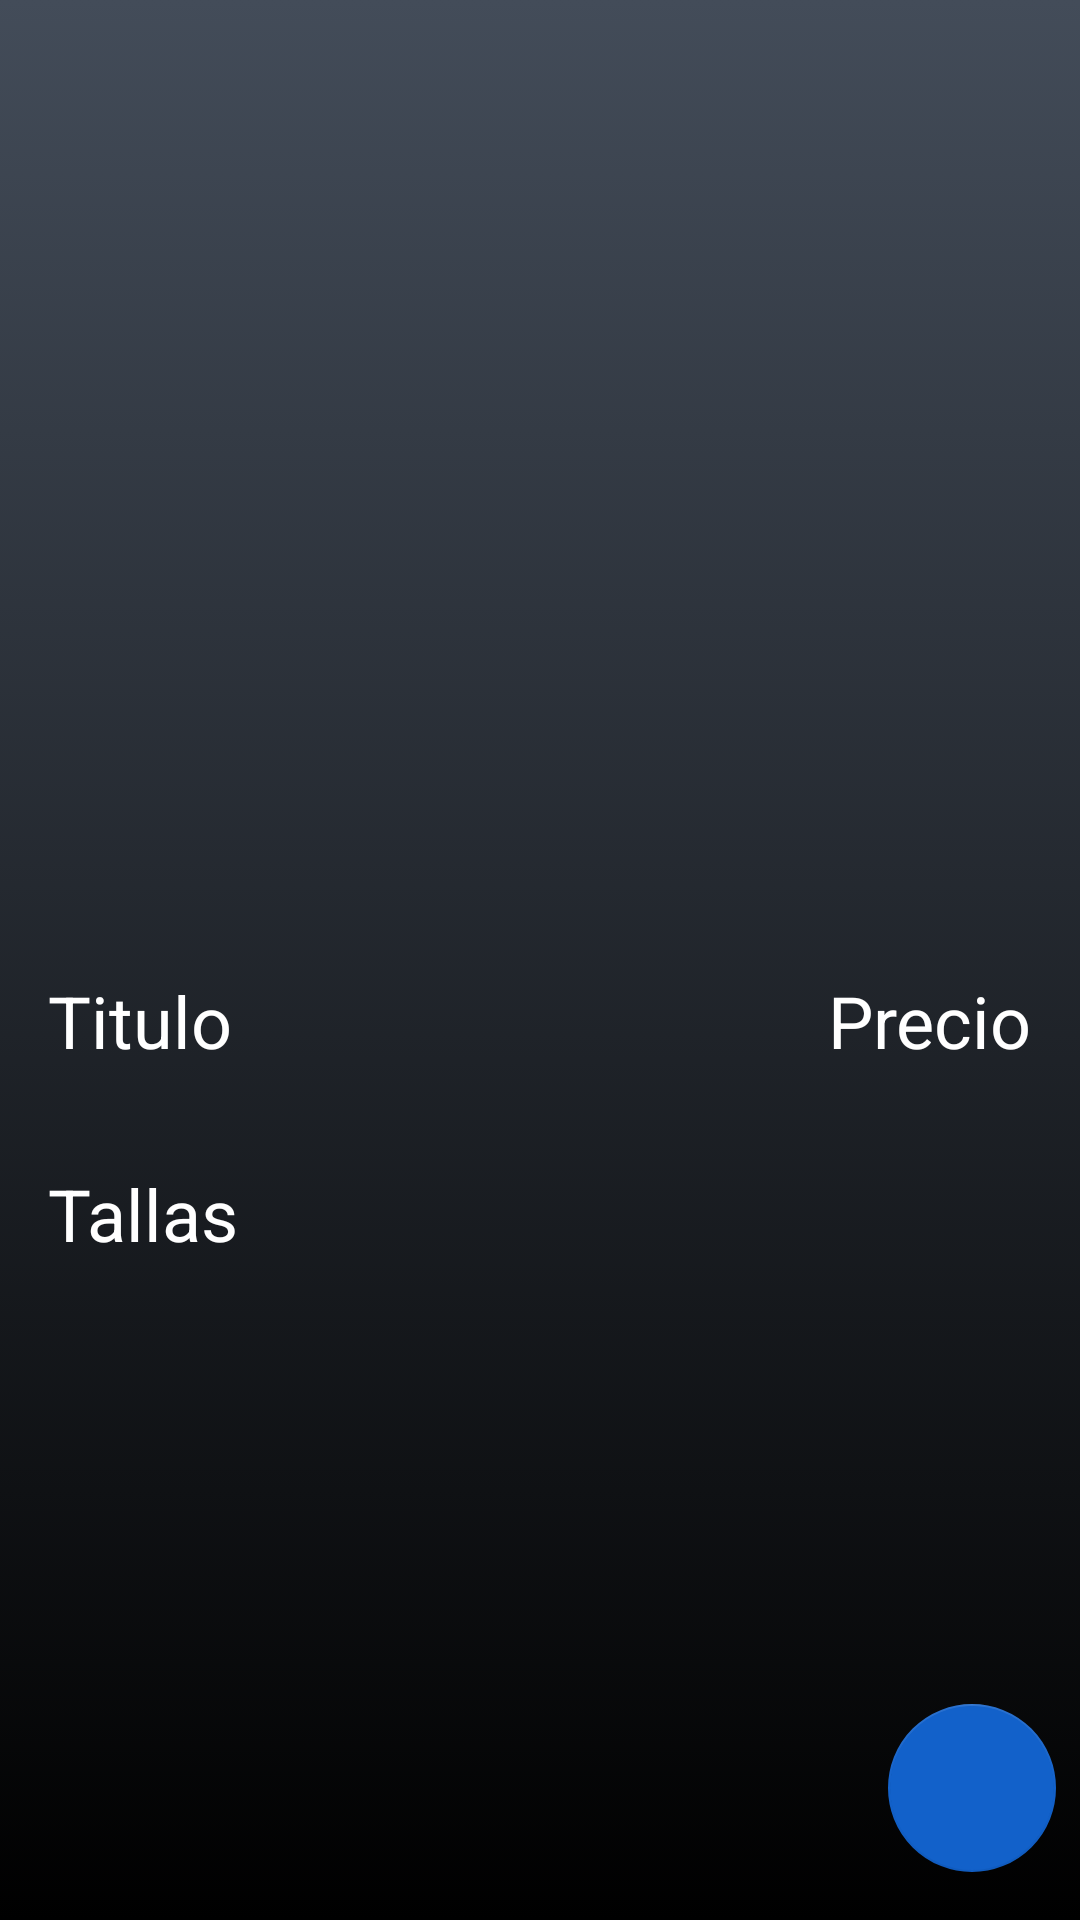

Layout XML and referenced resources for this Android screen:
<!-- AndroidManifest.xml: application theme Theme.ProyectoTienda -->
<!-- res/layout/fragment_producto_vista.xml -->
<?xml version="1.0" encoding="utf-8"?>
<androidx.constraintlayout.widget.ConstraintLayout xmlns:android="http://schemas.android.com/apk/res/android"
    xmlns:app="http://schemas.android.com/apk/res-auto"
    xmlns:tools="http://schemas.android.com/tools"
    android:layout_width="match_parent"
    android:layout_height="match_parent"
    tools:context=".ui.Producto.ProductoVistaFragment"
    android:background="@drawable/gradientbackground">

    <ImageView
        android:id="@+id/imagenProducto"
        android:layout_width="0dp"
        android:layout_height="300dp"
        app:layout_constraintEnd_toEndOf="parent"
        app:layout_constraintStart_toStartOf="parent"
        app:layout_constraintTop_toTopOf="parent"
        tools:src="@tools:sample/avatars" />

    <TextView
        android:id="@+id/tituloProducto"
        android:layout_width="wrap_content"
        android:layout_height="wrap_content"
        android:layout_marginStart="16dp"
        android:layout_marginTop="24dp"
        android:text="@string/titulo_cardCarrito"
        android:textColor="@color/white"
        android:textSize="24sp"
        app:layout_constraintStart_toStartOf="parent"
        app:layout_constraintTop_toBottomOf="@+id/imagenProducto" />

    <TextView
        android:id="@+id/precioProducto"
        android:layout_width="wrap_content"
        android:layout_height="wrap_content"
        android:layout_marginTop="24dp"
        android:layout_marginEnd="16dp"
        android:text="@string/precio_cardCarrito"
        android:textColor="@color/white"
        android:textSize="24sp"
        app:layout_constraintEnd_toEndOf="parent"
        app:layout_constraintTop_toBottomOf="@+id/imagenProducto" />

    <TextView
        android:id="@+id/tallas"
        android:layout_width="wrap_content"
        android:layout_height="wrap_content"
        android:layout_marginStart="16dp"
        android:layout_marginTop="32dp"
        android:text="@string/txt_TallasProd"
        android:textColor="@color/white"
        android:textSize="24sp"
        app:layout_constraintStart_toStartOf="parent"
        app:layout_constraintTop_toBottomOf="@+id/tituloProducto" />

    <androidx.recyclerview.widget.RecyclerView
        android:id="@+id/recilcador_tallas"
        android:layout_width="0dp"
        android:layout_height="100dp"
        android:layout_marginStart="16dp"
        android:layout_marginTop="8dp"
        android:layout_marginEnd="16dp"
        app:layout_constraintEnd_toEndOf="parent"
        app:layout_constraintHorizontal_bias="0.0"
        app:layout_constraintStart_toStartOf="parent"
        app:layout_constraintTop_toBottomOf="@+id/tallas" />

    <Button
        android:id="@+id/bt_editar_producto"
        android:layout_width="271dp"
        android:layout_height="54dp"
        android:layout_marginStart="32dp"
        android:layout_marginEnd="16dp"
        android:layout_marginBottom="16dp"
        android:backgroundTint="@color/azul_gris_acio"
        android:text="@string/bt_editar_producto"
        android:visibility="invisible"
        app:cornerRadius="25dp"
        app:layout_constraintBottom_toBottomOf="parent"
        app:layout_constraintEnd_toStartOf="@+id/bt_agregar_carrito"
        app:layout_constraintStart_toStartOf="parent" />

    <com.google.android.material.floatingactionbutton.FloatingActionButton
        android:id="@+id/bt_agregar_carrito"
        android:layout_width="wrap_content"
        android:layout_height="wrap_content"
        android:layout_marginEnd="8dp"
        android:layout_marginBottom="16dp"
        android:clickable="true"
        android:contentDescription="@string/bt_agregar_carrito"
        android:src="@drawable/ic_shopping_card_add_white"
        app:backgroundTint="@color/azul_claro"
        app:layout_constraintBottom_toBottomOf="parent"
        app:layout_constraintEnd_toEndOf="parent" />



</androidx.constraintlayout.widget.ConstraintLayout>
<!-- resources referenced by this layout -->
<resources>
  <color name="azul_claro">#1261CA</color>
  <color name="azul_gris_acio">#374A63</color>
  <color name="white">#FFFFFFFF</color>
  <!-- drawable gradientbackground (drawable-v24) -->
  <?xml version="1.0" encoding="utf-8"?>
  <selector xmlns:android="http://schemas.android.com/apk/res/android">
      <item>
          <shape>
              <gradient
                  android:startColor="#434C59"
                  android:endColor="#000000"
                  android:type="linear"
                  android:angle="270"/>
          </shape>
      </item>
  </selector>
  <string name="bt_agregar_carrito">Agregar al carrito</string>
  <string name="bt_editar_producto">Editar producto</string>
  <string name="precio_cardCarrito">Precio</string>
  <string name="titulo_cardCarrito">Titulo</string>
  <string name="txt_TallasProd">Tallas</string>
  <style name="Theme.ProyectoTienda" parent="Theme.MaterialComponents.DayNight.DarkActionBar">
          
          <item name="colorPrimary">@color/purple_500</item>
          <item name="colorPrimaryVariant">@color/azul_gris_acio</item>
          <item name="colorOnPrimary">@color/white</item>
          
          <item name="colorSecondary">@color/teal_200</item>
          <item name="colorSecondaryVariant">@color/teal_700</item>
          <item name="colorOnSecondary">@color/black</item>
          
          <item name="android:statusBarColor">?attr/colorPrimaryVariant</item>
          
      </style>
  <color name="purple_500">#FF6200EE</color>
  <color name="teal_200">#FF03DAC5</color>
  <color name="teal_700">#FF018786</color>
  <color name="black">#3E3E40</color>
</resources>
